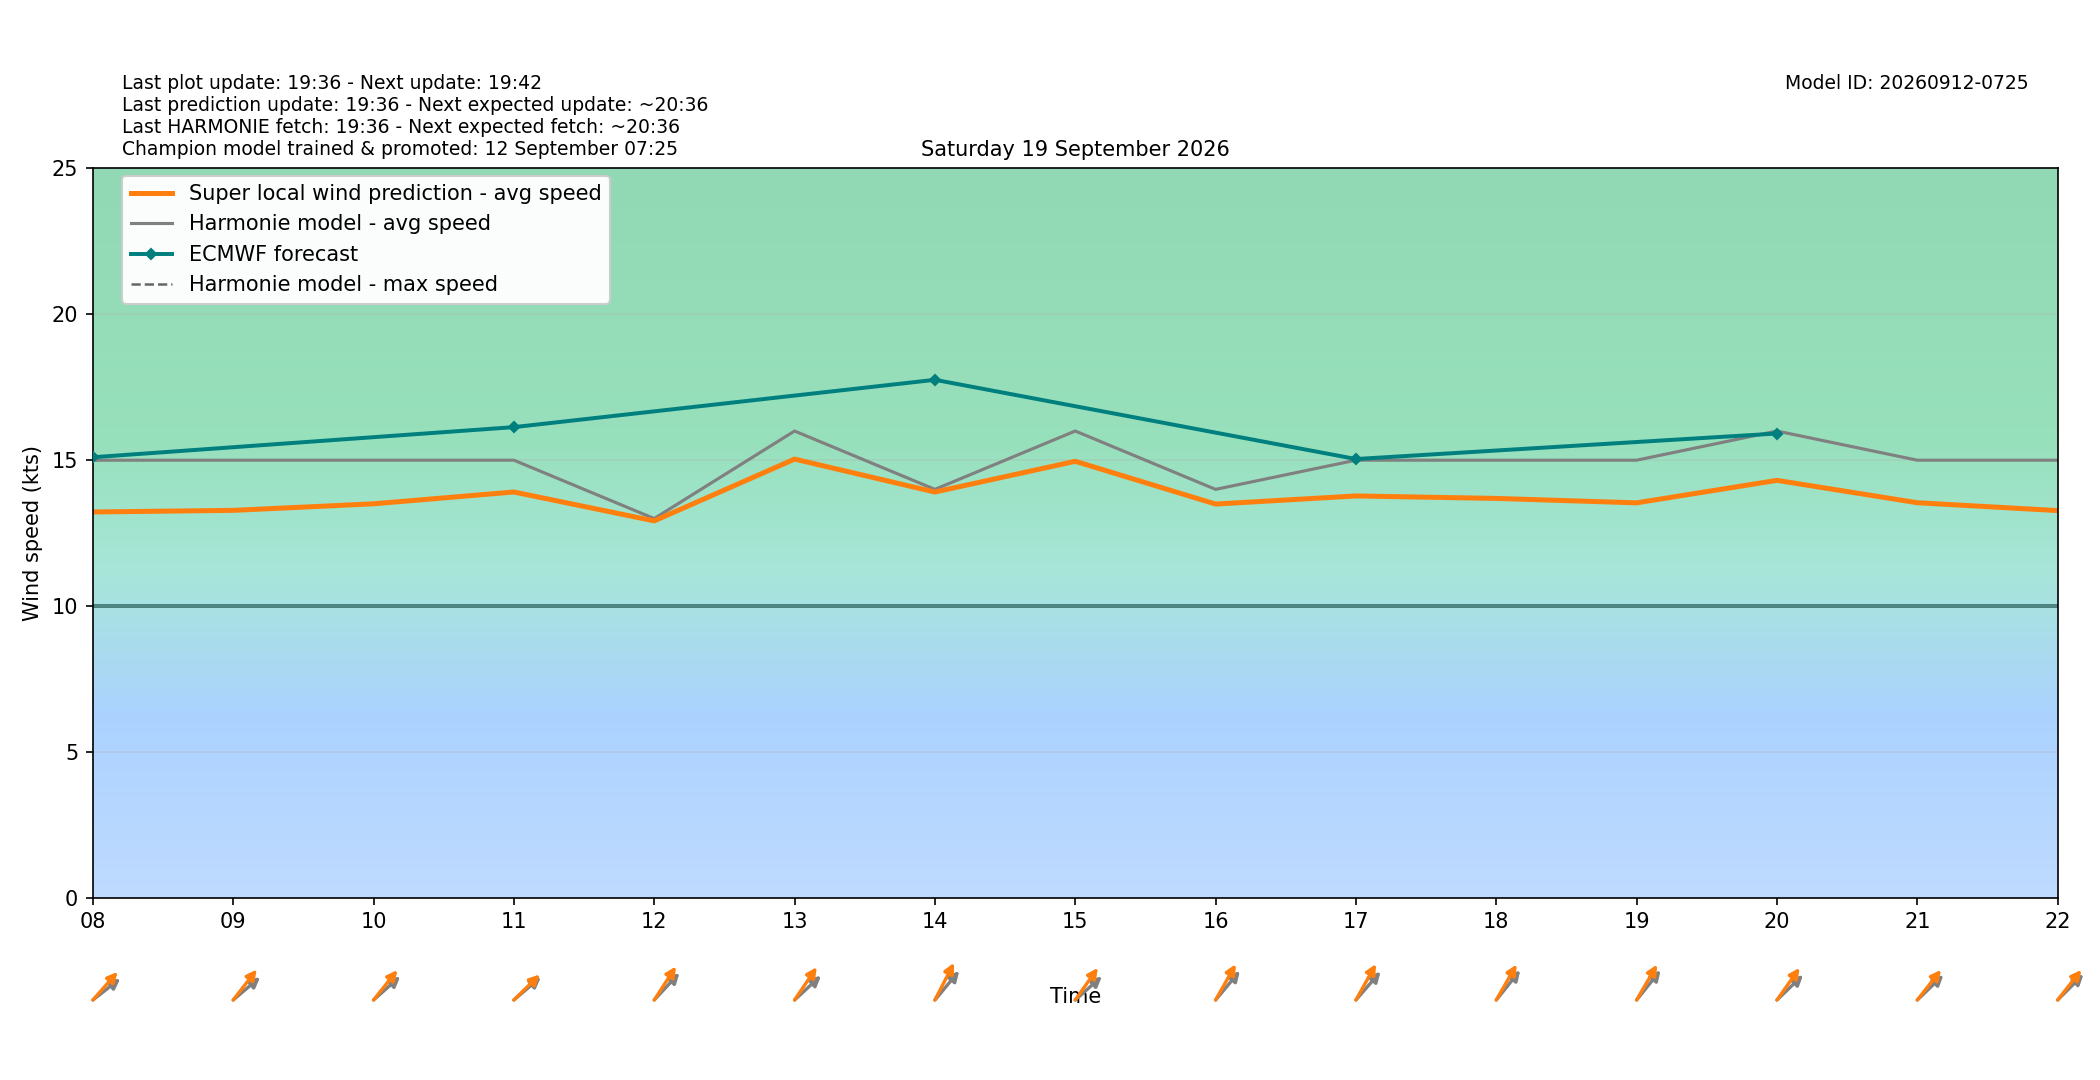

Source data for this figure (header and first rows):
target_time_utc, target_time_local, hour_utc, hour_local, forecast_wind_speed, forecast_wind_min, forecast_wind_max, lstm_pred_wind_speed, delta_speed_lstm_minus_forecast, forecast_wind_dir_deg, lstm_pred_wind_dir_deg, delta_dir_lstm_minus_forecast
2026-09-18T22:00:00Z, 2026-09-19T00:00:00+0200, 22, 00, 15.0, 15.0, 26.0, 12.85, -2.15, 242.0, 236.5, -5.502
2026-09-18T23:00:00Z, 2026-09-19T01:00:00+0200, 23, 01, 15.0, 15.0, 27.0, 12.85, -2.149, 242.0, 236.7, -5.324
2026-09-19T00:00:00Z, 2026-09-19T02:00:00+0200, 00, 02, 14.0, 14.0, 29.0, 12.15, -1.849, 235.0, 228.7, -6.314
2026-09-19T01:00:00Z, 2026-09-19T03:00:00+0200, 01, 03, 13.0, 13.0, 26.0, 11.21, -1.792, 237.0, 230.9, -6.144
2026-09-19T02:00:00Z, 2026-09-19T04:00:00+0200, 02, 04, 14.0, 14.0, 27.0, 12.04, -1.965, 242.0, 235.5, -6.535
2026-09-19T03:00:00Z, 2026-09-19T05:00:00+0200, 03, 05, 15.0, 15.0, 26.0, 12.56, -2.439, 241.0, 234.5, -6.542
2026-09-19T04:00:00Z, 2026-09-19T06:00:00+0200, 04, 06, 15.0, 15.0, 27.0, 12.71, -2.292, 239.0, 232.5, -6.515
2026-09-19T05:00:00Z, 2026-09-19T07:00:00+0200, 05, 07, 14.0, 14.0, 27.0, 12.13, -1.865, 236.0, 228.1, -7.869
2026-09-19T06:00:00Z, 2026-09-19T08:00:00+0200, 06, 08, 15.0, 15.0, 28.0, 13.23, -1.775, 243.0, 233.6, -9.423
2026-09-19T07:00:00Z, 2026-09-19T09:00:00+0200, 07, 09, 15.0, 15.0, 27.0, 13.28, -1.72, 241.0, 230, -11.04
2026-09-19T08:00:00Z, 2026-09-19T10:00:00+0200, 08, 10, 15.0, 15.0, 27.0, 13.51, -1.495, 240.0, 230.8, -9.209
2026-09-19T09:00:00Z, 2026-09-19T11:00:00+0200, 09, 11, 15.0, 15.0, 28.0, 13.91, -1.09, 241.0, 237.4, -3.589
2026-09-19T10:00:00Z, 2026-09-19T12:00:00+0200, 10, 12, 13.0, 13.0, 28.0, 12.92, -0.08047, 235.0, 224.9, -10.12
2026-09-19T11:00:00Z, 2026-09-19T13:00:00+0200, 11, 13, 16.0, 16.0, 30.0, 15.04, -0.9624, 239.0, 226, -12.96
2026-09-19T12:00:00Z, 2026-09-19T14:00:00+0200, 12, 14, 14.0, 14.0, 31.0, 13.91, -0.09152, 232.0, 218.3, -13.66
2026-09-19T13:00:00Z, 2026-09-19T15:00:00+0200, 13, 15, 16.0, 16.0, 29.0, 14.96, -1.038, 240.0, 227.2, -12.77
2026-09-19T14:00:00Z, 2026-09-19T16:00:00+0200, 14, 16, 14.0, 14.0, 29.0, 13.5, -0.5034, 232.0, 220.9, -11.1
2026-09-19T15:00:00Z, 2026-09-19T17:00:00+0200, 15, 17, 15.0, 15.0, 27.0, 13.77, -1.225, 233.0, 220.6, -12.43
2026-09-19T16:00:00Z, 2026-09-19T18:00:00+0200, 16, 18, 15.0, 15.0, 28.0, 13.69, -1.31, 231.0, 221.4, -9.621
2026-09-19T17:00:00Z, 2026-09-19T19:00:00+0200, 17, 19, 15.0, 15.0, 28.0, 13.54, -1.462, 231.0, 221.7, -9.326
2026-09-19T18:00:00Z, 2026-09-19T20:00:00+0200, 18, 20, 16.0, 16.0, 29.0, 14.31, -1.691, 238.0, 227.3, -10.67
2026-09-19T19:00:00Z, 2026-09-19T21:00:00+0200, 19, 21, 15.0, 15.0, 29.0, 13.54, -1.458, 238.0, 230.4, -7.577
2026-09-19T20:00:00Z, 2026-09-19T22:00:00+0200, 20, 22, 15.0, 15.0, 28.0, 13.27, -1.727, 237.0, 230.4, -6.568
2026-09-19T21:00:00Z, 2026-09-19T23:00:00+0200, 21, 23, 14.0, 14.0, 27.0, 12.45, -1.546, 239.0, 230.7, -8.255
